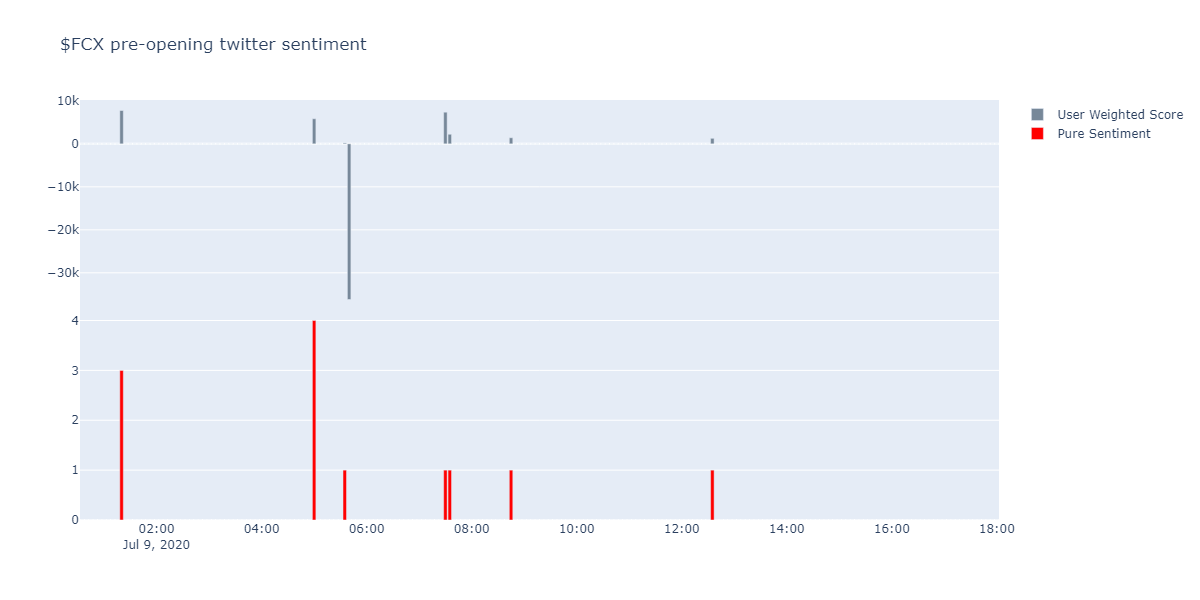

The data file committed next to this chart (first rows):
, Sentiment, User_flr, Text
2020-07-09 01:23:16, 1, 664, Freeport-McMoRan $FCX Shares Gap Up Afte…
2020-07-09 01:24:08, 1, 1936, Freeport-McMoRan $FCX Shares Gap Up Afte…
2020-07-09 01:24:28, 1, 5153, Freeport-McMoRan $FCX Shares Gap Up on A…
2020-07-09 05:02:27, 1, 1936, Freeport-McMoRan $FCX PT Raised to $11.5…
2020-07-09 05:02:33, 1, 2558, Freeport-McMoRan $FCX PT Raised to $14.0…
2020-07-09 05:03:59, 1, 671, Freeport-McMoRan $FCX PT Raised to $14.0…
2020-07-09 05:04:00, 1, 671, Freeport-McMoRan $FCX PT Raised to $11.5…
2020-07-09 05:39:28, 1, 211, Freeport-McMoRan $FCX PT Raised to $14.0…
2020-07-09 05:40:29, -1, 39189, $FCX bottom Cup Filled. Closed up. Load …
2020-07-09 05:43:18, 1, 2985, RT @kirillklip: @BeyondFunds Great summa…
2020-07-09 07:34:18, 1, 7358, RT @kirillklip: @BeyondFunds Great summa…
2020-07-09 07:38:51, 1, 2228, $FCX $HG  Copper prices have been tracki…
2020-07-09 08:47:05, 1, 1416, I sold a little $FCX @ $13.05 in the pre…
2020-07-09 12:36:10, 1, 1282, No one gives a shit about $FCX. If hyper…
